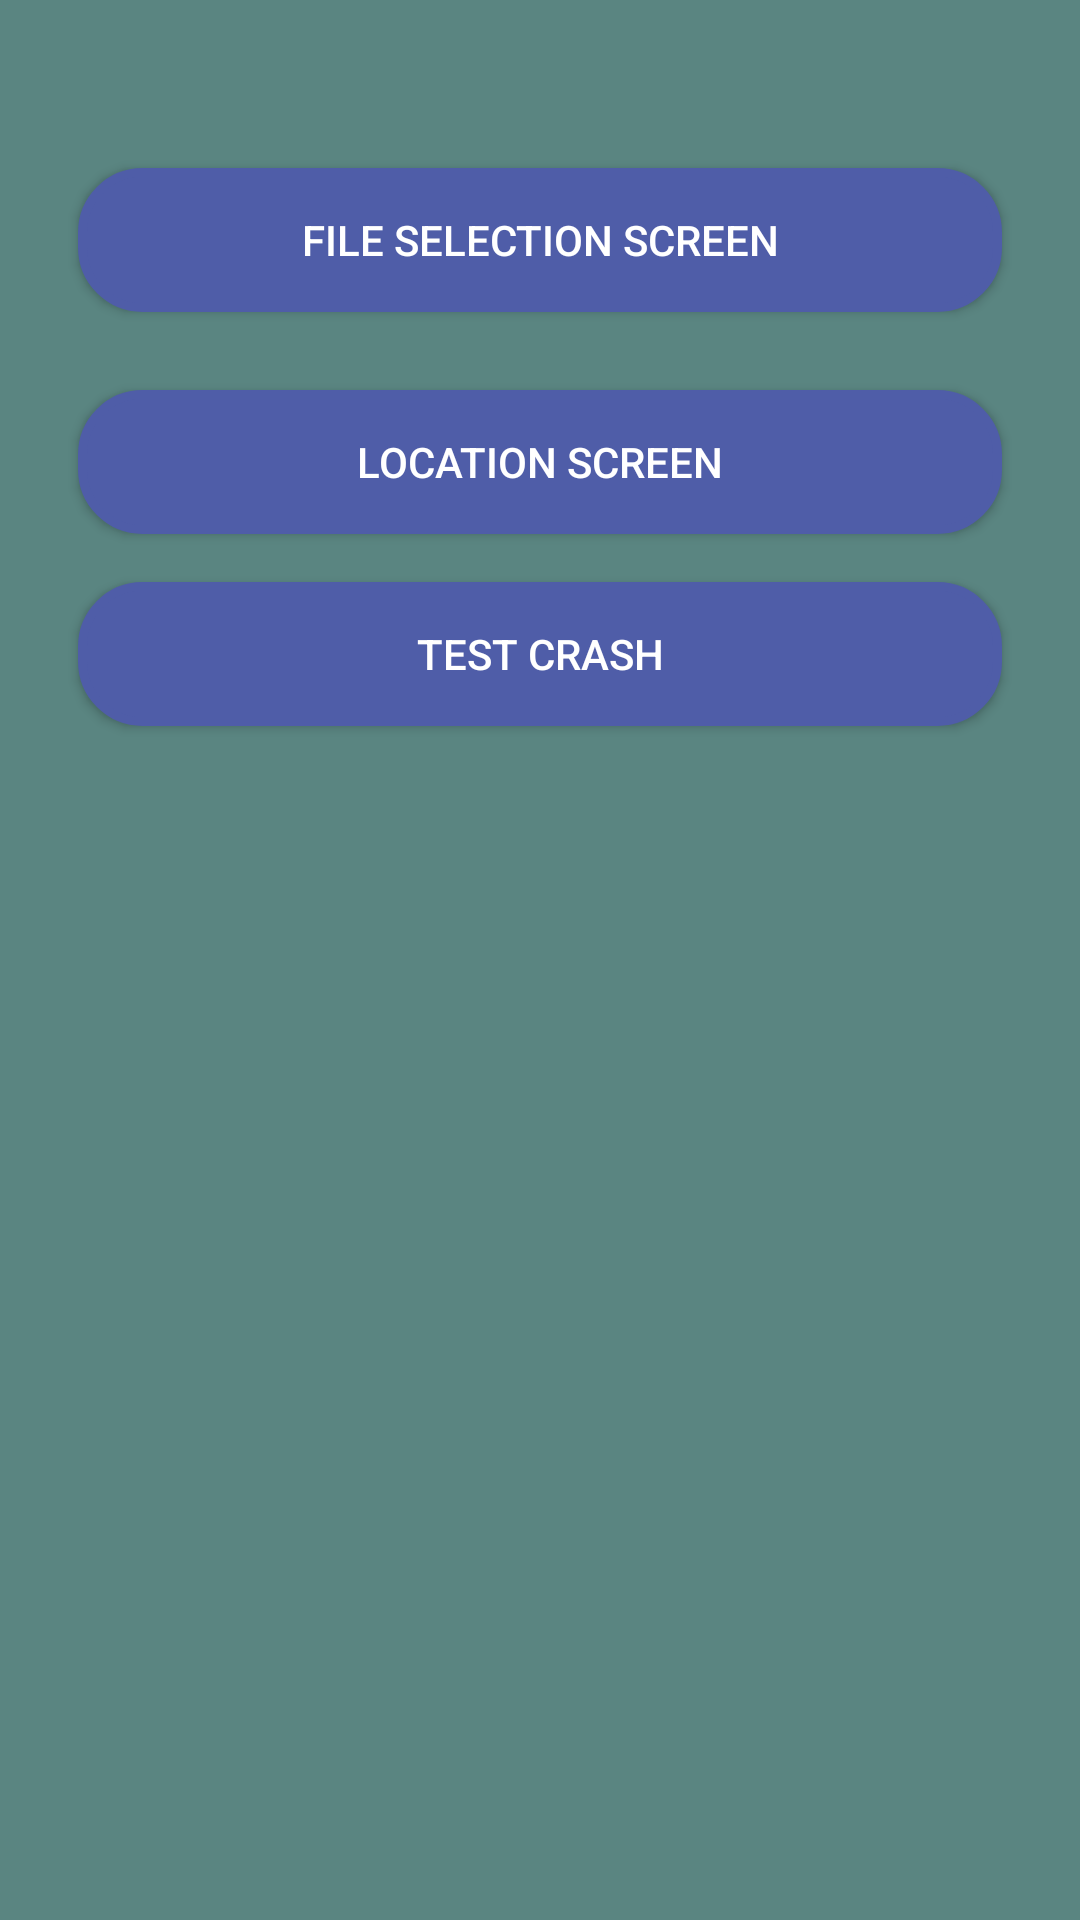

Layout XML and referenced resources for this Android screen:
<!-- AndroidManifest.xml: application theme Theme.AppCompat -->
<!-- res/layout/activity_home.xml -->
<?xml version="1.0" encoding="utf-8"?>
<layout xmlns:android="http://schemas.android.com/apk/res/android"
    xmlns:app="http://schemas.android.com/apk/res-auto">

    <data>
    </data>
<androidx.constraintlayout.widget.ConstraintLayout
    android:id="@+id/constraintLayout"
    android:layout_width="match_parent"
    android:background="@color/green"
    android:layout_height="match_parent">
    <ImageView
        android:id="@+id/back_button"
        android:layout_width="0dp"
        android:layout_height="40dp"
        app:layout_constraintStart_toStartOf="parent"
        android:layout_marginLeft="16dp"
        android:layout_marginTop="16dp"
        android:gravity="center"
        android:src="@drawable/back_arrow"
        app:layout_constraintTop_toTopOf="parent"/>


    <Button
        android:id="@+id/file_btn"
        android:layout_width="match_parent"
        android:layout_height="wrap_content"
        android:text="@string/file_screen"
        app:layout_constraintStart_toStartOf="parent"
        app:layout_constraintEnd_toEndOf="parent"
        android:background="@drawable/layout_bg"
        android:padding="8dp"
        app:layout_constraintTop_toBottomOf="@+id/back_button"
        android:layout_marginLeft="26dp"
        android:layout_marginRight="26dp"
        />

    <Button
        android:id="@+id/location_btn"
        android:layout_width="match_parent"
        android:layout_height="wrap_content"
        android:text="@string/location_screen"
        android:background="@drawable/layout_bg"
        android:layout_margin="26dp"
        app:layout_constraintEnd_toEndOf="parent"
        app:layout_constraintStart_toStartOf="parent"
        app:layout_constraintTop_toBottomOf="@+id/file_btn" />

    <Button
        android:id="@+id/crashButton"
        android:layout_width="match_parent"
        android:layout_height="wrap_content"
        android:text="Test crash"
        app:layout_constraintStart_toStartOf="parent"
        app:layout_constraintEnd_toEndOf="parent"
        android:background="@drawable/layout_bg"
        android:padding="8dp"
        android:layout_marginTop="16dp"
        app:layout_constraintTop_toBottomOf="@+id/location_btn"
        android:layout_marginLeft="26dp"
        android:layout_marginRight="26dp"
        />

</androidx.constraintlayout.widget.ConstraintLayout>
</layout>
<!-- resources referenced by this layout -->
<resources>
  <color name="green">#5A8581</color>
  <!-- drawable layout_bg (drawable) -->
  <?xml version="1.0" encoding="UTF-8"?>
  <shape xmlns:android="http://schemas.android.com/apk/res/android">
      <solid android:color="@color/pink"/>
      <stroke android:width="3dp" android:color="@color/pink" />
      <corners android:radius="20dp"/>
      <padding android:left="0dp" android:top="0dp" android:right="0dp" android:bottom="0dp" />
  </shape>
  <string name="file_screen">File Selection screen</string>
  <string name="location_screen">Location screen</string>
  <color name="pink">#4F5DA8</color>
</resources>
